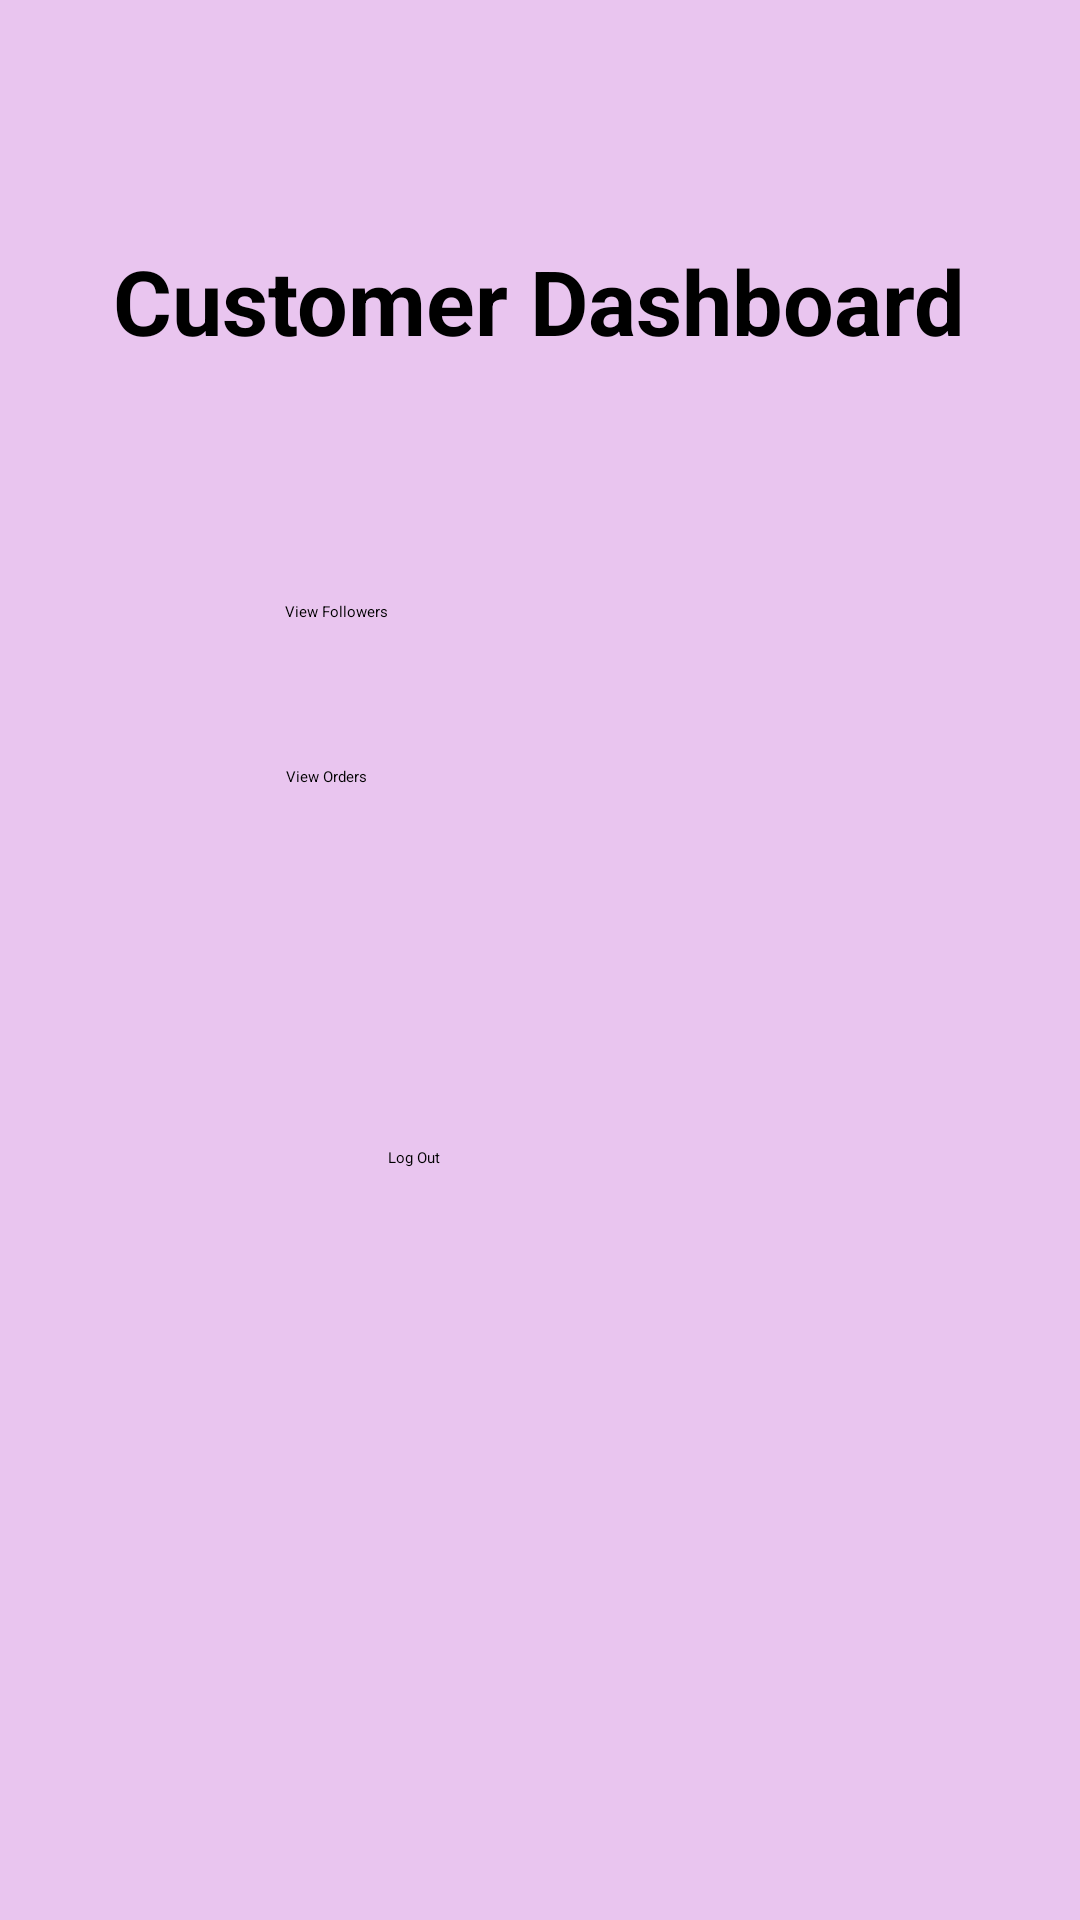

Android layout source for this screen:
<!-- AndroidManifest.xml: application theme Theme.TheBloomRoom -->
<!-- res/layout/activity_customer_dashboard.xml -->
<?xml version="1.0" encoding="utf-8"?>
<androidx.constraintlayout.widget.ConstraintLayout xmlns:android="http://schemas.android.com/apk/res/android"
    xmlns:app="http://schemas.android.com/apk/res-auto"
    xmlns:tools="http://schemas.android.com/tools"
    android:layout_width="match_parent"
    android:layout_height="match_parent"
    tools:context=".Customer_dashboard"
    android:background="#E9C5EF">

    <TextView
        android:id="@+id/textView9"
        android:layout_width="wrap_content"
        android:layout_height="wrap_content"
        android:layout_marginTop="80dp"
        android:text="Customer Dashboard"
        android:textSize="30dp"
        android:textColor="@color/black"
        android:textStyle="bold"
        app:layout_constraintEnd_toEndOf="parent"
        app:layout_constraintHorizontal_bias="0.496"
        app:layout_constraintStart_toStartOf="parent"
        app:layout_constraintTop_toTopOf="parent" />

    <Button
        android:id="@+id/customer_follower_view_button"
        android:layout_width="170dp"
        android:layout_height="wrap_content"
        android:layout_marginTop="80dp"
        android:backgroundTint="#A88FEA"
        android:onClick="ViewFollowers"
        android:text="View Followers"
        app:layout_constraintEnd_toEndOf="parent"
        app:layout_constraintStart_toStartOf="parent"
        app:layout_constraintTop_toBottomOf="@+id/textView9" />

    <Button
        android:id="@+id/customer_view_Orders_button"
        android:layout_width="170dp"
        android:layout_height="wrap_content"
        android:layout_marginTop="48dp"
        android:backgroundTint="#A88FEA"
        android:text="View Orders"
        android:onClick="ViewOrders"
        app:layout_constraintEnd_toEndOf="parent"
        app:layout_constraintHorizontal_bias="0.502"
        app:layout_constraintStart_toStartOf="parent"
        app:layout_constraintTop_toBottomOf="@+id/customer_follower_view_button" />

    <Button
        android:id="@+id/log_out"
        android:layout_width="100dp"
        android:layout_height="wrap_content"
        android:layout_marginTop="120dp"
        android:text="Log Out"
        android:onClick="logout"
        android:backgroundTint="#FF6750A3"
        app:layout_constraintEnd_toEndOf="parent"
        app:layout_constraintHorizontal_bias="0.498"
        app:layout_constraintStart_toStartOf="parent"
        app:layout_constraintTop_toBottomOf="@+id/customer_view_Orders_button" />
</androidx.constraintlayout.widget.ConstraintLayout>
<!-- resources referenced by this layout -->
<resources>

  <!-- not gathered from this repository: default colours our renderer supplied (Android Studio template values) -->
  <color name="black">#FF000000</color>
</resources>
